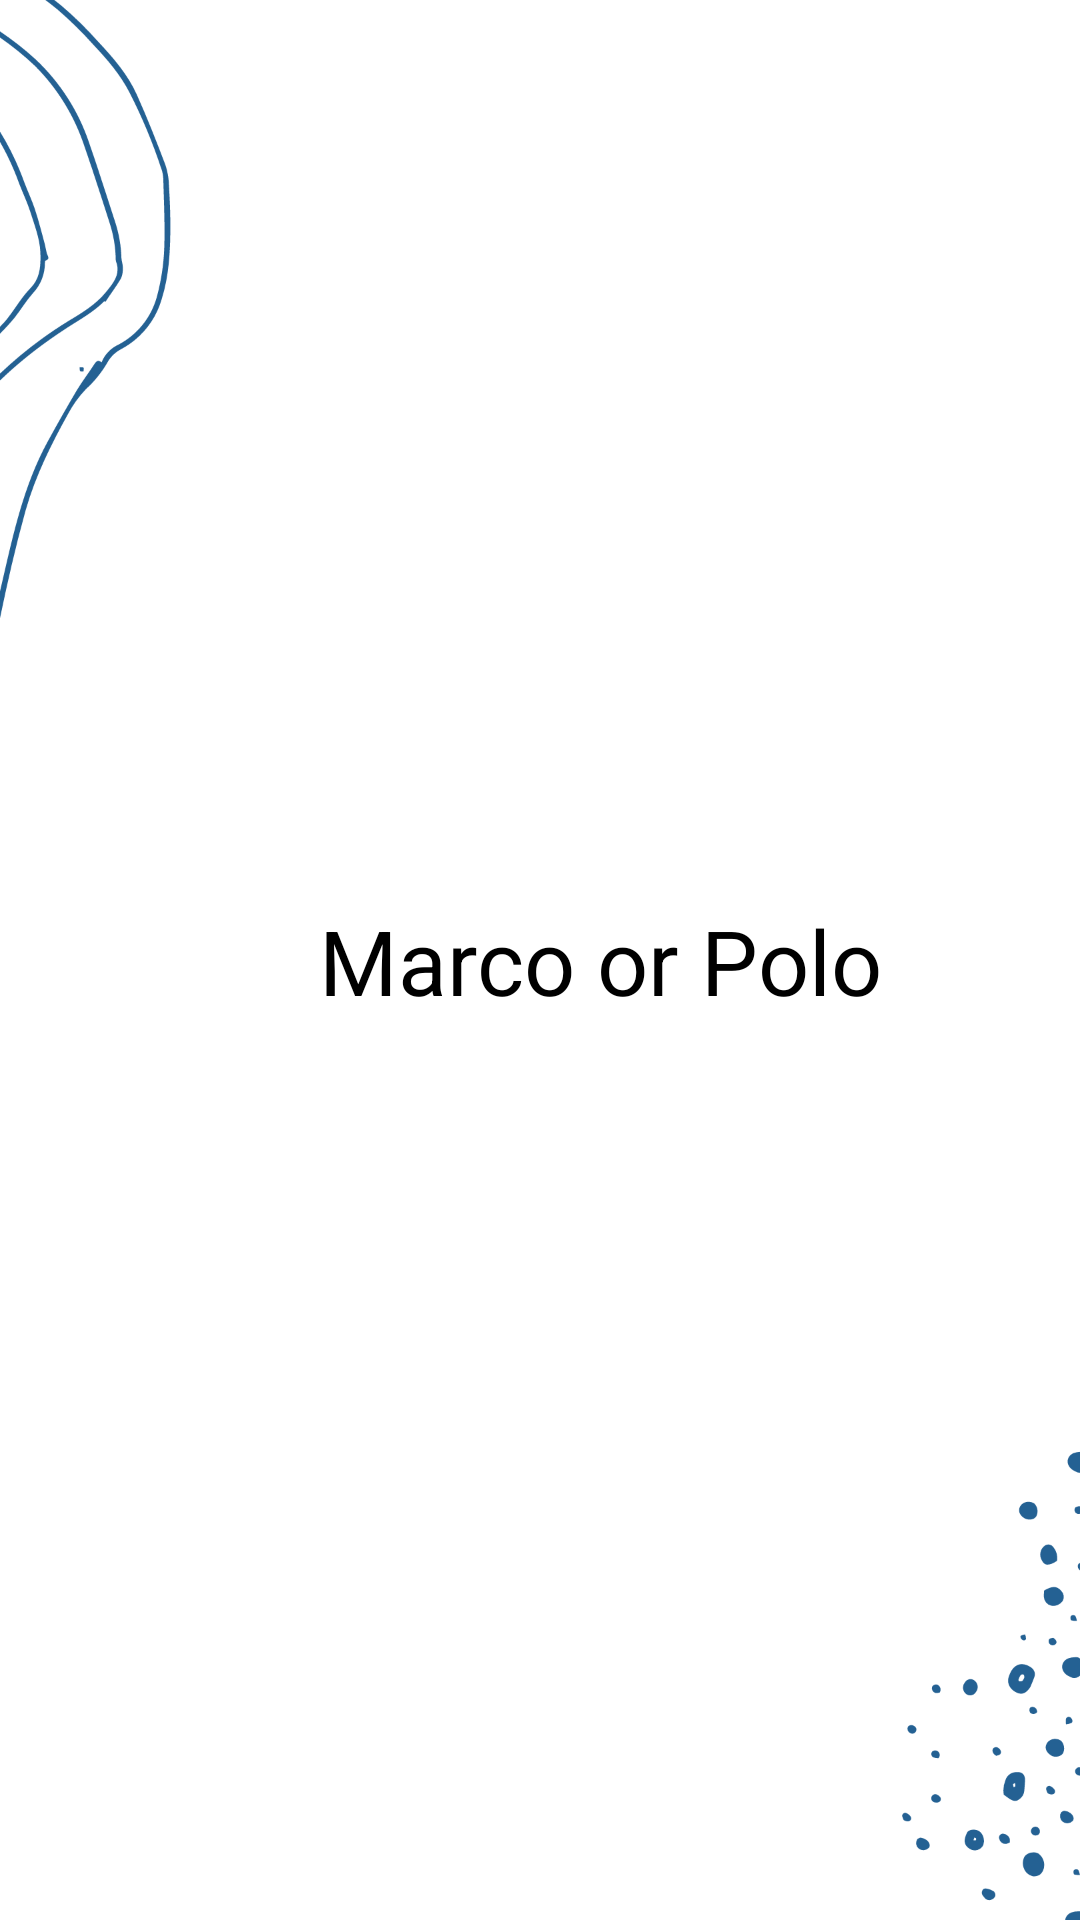

The Android layout XML behind this screen, and the referenced resources:
<!-- AndroidManifest.xml: application theme Theme.MarcoPolo -->
<!-- res/layout/screen_activity.xml -->
<?xml version="1.0" encoding="utf-8"?>
<LinearLayout xmlns:android="http://schemas.android.com/apk/res/android"
    xmlns:app="http://schemas.android.com/apk/res-auto"
    android:layout_width="match_parent"
    android:layout_height="match_parent"
    android:background="@drawable/swimming">

    <TextView
        android:id="@+id/statusTextView"
        android:layout_width="300dp"
        android:layout_height="wrap_content"
        android:layout_marginLeft="50dp"
        android:layout_marginTop="300dp"
        android:text="Marco or Polo"
        android:textAlignment="center"
        android:textColor="#000000"
        android:textSize="30sp"
        app:layout_constraintBottom_toBottomOf="parent"
        app:layout_constraintEnd_toEndOf="parent"
        app:layout_constraintStart_toStartOf="parent"
        app:layout_constraintTop_toTopOf="parent" />
</LinearLayout>
<!-- resources referenced by this layout -->
<resources>
  <!-- drawable swimming: png bitmap (drawable, 58457 bytes) -->
  <style name="Theme.MarcoPolo" parent="Theme.MaterialComponents.DayNight.DarkActionBar">
          
          <item name="colorPrimary">@color/blue</item>
          <item name="colorPrimaryVariant">@color/pink</item>
          <item name="colorOnPrimary">@color/white</item>
          
          <item name="colorSecondary">@color/teal_200</item>
          <item name="colorSecondaryVariant">@color/teal_700</item>
          <item name="colorOnSecondary">@color/black</item>
          
          <item name="android:statusBarColor" tools:targetApi="l">?attr/colorPrimaryVariant</item>
          
      </style>
  <color name="blue">#A2D2FF</color>
  <color name="pink">#FFAFCC</color>
  <color name="white">#FFFFFFFF</color>
  <color name="teal_200">#FF03DAC5</color>
  <color name="teal_700">#FF018786</color>
  <color name="black">#FF000000</color>
</resources>
